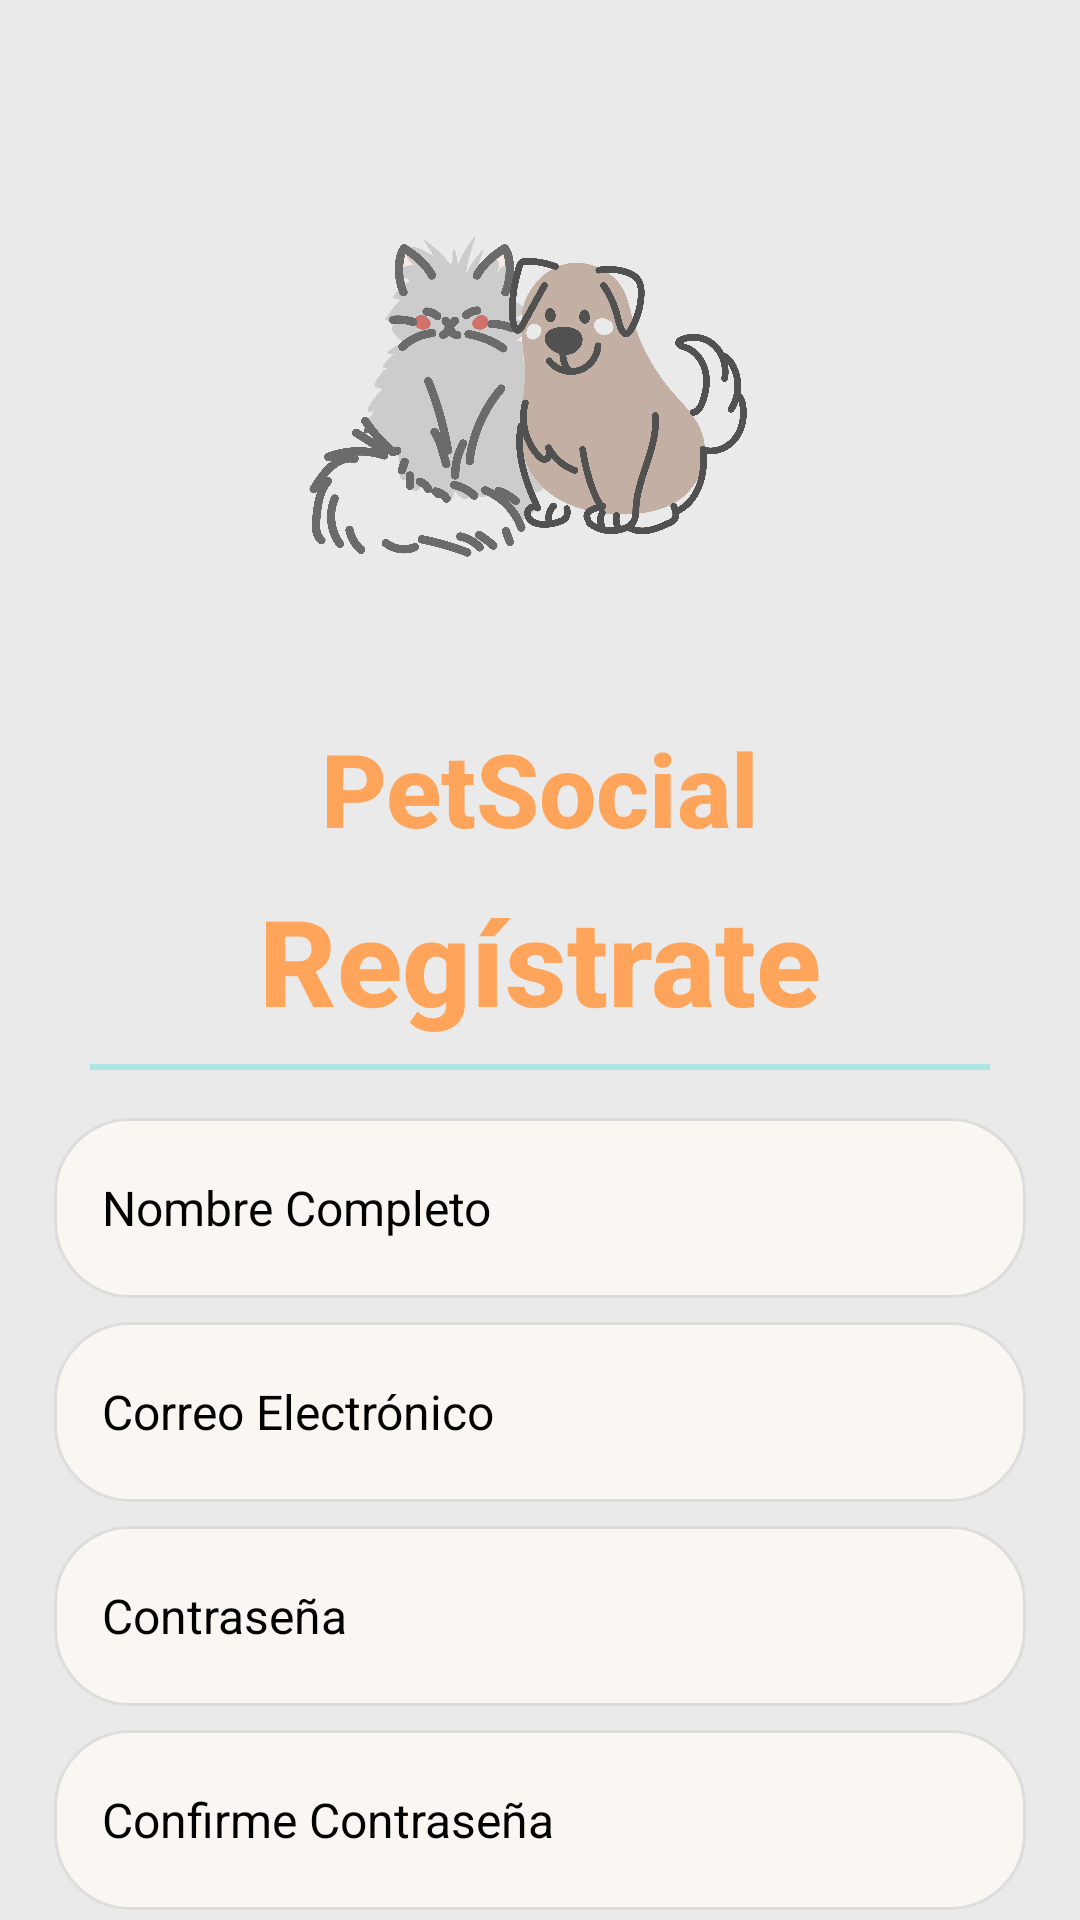

Layout XML and referenced resources for this Android screen:
<!-- AndroidManifest.xml: application theme Theme.PetSocial -->
<!-- res/layout/activity_register.xml -->
<?xml version="1.0" encoding="utf-8"?>
<androidx.constraintlayout.widget.ConstraintLayout xmlns:android="http://schemas.android.com/apk/res/android"
    xmlns:app="http://schemas.android.com/apk/res-auto"
    xmlns:tools="http://schemas.android.com/tools"
    android:id="@+id/main"
    android:layout_width="match_parent"
    android:layout_height="match_parent"
    android:background="@color/BackgroundGrayPet"
    tools:context=".ui.login.RegisterActivity">
    
    <ImageView
        android:id="@+id/imageView1"
        android:layout_width="200dp"
        android:layout_height="200dp"
        android:layout_marginTop="32dp"
        app:layout_constraintTop_toTopOf="parent"
        app:layout_constraintStart_toStartOf="parent"
        app:layout_constraintEnd_toEndOf="parent"
        app:srcCompat="@drawable/iconomain" />
    
    <TextView
        android:id="@+id/textMain"
        android:layout_width="wrap_content"
        android:layout_height="wrap_content"
        android:layout_marginTop="8dp"
        android:fontFamily="sans-serif-medium"
        android:text="PetSocial"
        android:textAlignment="center"
        android:textColor="@color/OrangePet"
        android:textSize="34sp"
        android:textStyle="bold"
        app:layout_constraintTop_toBottomOf="@id/imageView1"
        app:layout_constraintStart_toStartOf="parent"
        app:layout_constraintEnd_toEndOf="parent" />
    
    <TextView
        android:id="@+id/textRegister"
        android:layout_width="wrap_content"
        android:layout_height="wrap_content"
        android:layout_marginTop="8dp"
        android:fontFamily="sans-serif-medium"
        android:text="Regístrate"
        android:textAlignment="center"
        android:textColor="@color/OrangePet"
        android:textSize="40sp"
        android:textStyle="bold"
        app:layout_constraintTop_toBottomOf="@id/textMain"
        app:layout_constraintStart_toStartOf="parent"
        app:layout_constraintEnd_toEndOf="parent" />
    
    <View
        android:id="@+id/lineView"
        android:layout_width="300dp"
        android:layout_height="2dp"
        android:layout_marginTop="8dp"
        android:background="@color/BluePet"
        app:layout_constraintTop_toBottomOf="@id/textRegister"
        app:layout_constraintStart_toStartOf="parent"
        app:layout_constraintEnd_toEndOf="parent" />
    
    <EditText
        android:id="@+id/userName"
        android:layout_width="0dp"
        android:layout_height="60dp"
        android:layout_marginTop="16dp"
        android:background="@drawable/form_field"
        android:hint="Nombre Completo"
        android:inputType="text"
        android:padding="16dp"
        android:textColor="@android:color/black"
        android:textColorHint="@android:color/black"
        android:textSize="16sp"
        app:layout_constraintTop_toBottomOf="@id/lineView"
        app:layout_constraintStart_toStartOf="parent"
        app:layout_constraintEnd_toEndOf="parent"
        app:layout_constraintHorizontal_bias="0.5"
        app:layout_constraintWidth_percent="0.9" />
    
    <EditText
        android:id="@+id/userEmail"
        android:layout_width="0dp"
        android:layout_height="60dp"
        android:layout_marginTop="8dp"
        android:background="@drawable/form_field"
        android:hint="Correo Electrónico"
        android:inputType="textEmailAddress"
        android:padding="16dp"
        android:textColor="@android:color/black"
        android:textColorHint="@android:color/black"
        android:textSize="16sp"
        app:layout_constraintTop_toBottomOf="@id/userName"
        app:layout_constraintStart_toStartOf="parent"
        app:layout_constraintEnd_toEndOf="parent"
        app:layout_constraintWidth_percent="0.9" />
    
    <EditText
        android:id="@+id/userPassword"
        android:layout_width="0dp"
        android:layout_height="60dp"
        android:layout_marginTop="8dp"
        android:background="@drawable/form_field"
        android:hint="Contraseña"
        android:inputType="textPassword"
        android:padding="16dp"
        android:textColor="@android:color/black"
        android:textColorHint="@android:color/black"
        android:textSize="16sp"
        app:layout_constraintTop_toBottomOf="@id/userEmail"
        app:layout_constraintStart_toStartOf="parent"
        app:layout_constraintEnd_toEndOf="parent"
        app:layout_constraintWidth_percent="0.9" />
    
    <EditText
        android:id="@+id/userConfirmPassword"
        android:layout_width="0dp"
        android:layout_height="60dp"
        android:layout_marginTop="8dp"
        android:background="@drawable/form_field"
        android:hint="Confirme Contraseña"
        android:inputType="textPassword"
        android:padding="16dp"
        android:textColor="@android:color/black"
        android:textColorHint="@android:color/black"
        android:textSize="16sp"
        app:layout_constraintTop_toBottomOf="@id/userPassword"
        app:layout_constraintStart_toStartOf="parent"
        app:layout_constraintEnd_toEndOf="parent"
        app:layout_constraintWidth_percent="0.9" />
    
    <LinearLayout
        android:id="@+id/confirmRegisterLayout"
        android:layout_width="0dp"
        android:layout_height="60dp"
        android:layout_marginTop="16dp"
        android:background="@drawable/round_button"
        android:orientation="horizontal"
        app:layout_constraintTop_toBottomOf="@id/userConfirmPassword"
        app:layout_constraintStart_toStartOf="parent"
        app:layout_constraintEnd_toEndOf="parent"
        app:layout_constraintWidth_percent="0.8">

        <Button
            android:id="@+id/registerConfirmButton"
            android:layout_width="0dp"
            android:layout_height="match_parent"
            android:layout_weight="1"
            android:backgroundTint="@android:color/transparent"
            android:text="Registrarse"
            android:textAlignment="center"
            android:textAllCaps="false"
            android:textColor="@color/white"
            android:textSize="20sp" />

        <ImageView
            android:id="@+id/imageView3"
            android:layout_width="25dp"
            android:layout_height="match_parent"
            app:srcCompat="@drawable/flechalogin" />
    </LinearLayout>
    
    <LinearLayout
        android:id="@+id/buttonLayout"
        android:layout_width="0dp"
        android:layout_height="60dp"
        android:layout_marginTop="8dp"
        android:background="@drawable/round_button"
        android:orientation="horizontal"
        app:layout_constraintTop_toBottomOf="@id/confirmRegisterLayout"
        app:layout_constraintStart_toStartOf="parent"
        app:layout_constraintEnd_toEndOf="parent"
        app:layout_constraintWidth_percent="0.8">

        <Button
            android:id="@+id/backButton"
            android:layout_width="0dp"
            android:layout_height="match_parent"
            android:layout_weight="1"
            android:backgroundTint="@android:color/transparent"
            android:text="Atrás"
            android:textAlignment="center"
            android:textAllCaps="false"
            android:textColor="@color/white"
            android:textSize="20sp" />

        <ImageView
            android:id="@+id/imageView4"
            android:layout_width="25dp"
            android:layout_height="match_parent"
            app:srcCompat="@drawable/flechalogin" />
    </LinearLayout>

</androidx.constraintlayout.widget.ConstraintLayout>
<!-- resources referenced by this layout -->
<resources>
  <color name="BackgroundGrayPet">#EAEAEA</color>
  <color name="BluePet">#AEE6E5</color>
  <color name="OrangePet">#FFA45B</color>
  <color name="white">#FFFFFFFF</color>
  <!-- drawable flechalogin: png bitmap (drawable, 37537 bytes) -->
  <!-- drawable form_field (drawable) -->
  <?xml version="1.0" encoding="utf-8"?>
  <shape xmlns:android="http://schemas.android.com/apk/res/android"
      android:shape="rectangle">
  
      
      <solid android:color="#FAF7F2" />
  
      
      <corners android:radius="25dp" />
  
      
      <stroke
          android:width="1dp"
          android:color="#DDDDDD" />
  </shape>
  <!-- drawable iconomain: png bitmap (drawable, 442633 bytes) -->
  <!-- drawable round_button (drawable) -->
  <?xml version="1.0" encoding="utf-8"?>
      <shape xmlns:android="http://schemas.android.com/apk/res/android"
          android:shape="rectangle">
  
          
          <solid android:color="@color/OrangePet" />
  
          
          <corners android:radius="25dp" />
      </shape>
  <style name="Theme.PetSocial" parent="Base.Theme.PetSocial" />
  <style name="Base.Theme.PetSocial" parent="Theme.Material3.DayNight.NoActionBar">
          
          
      </style>
</resources>
